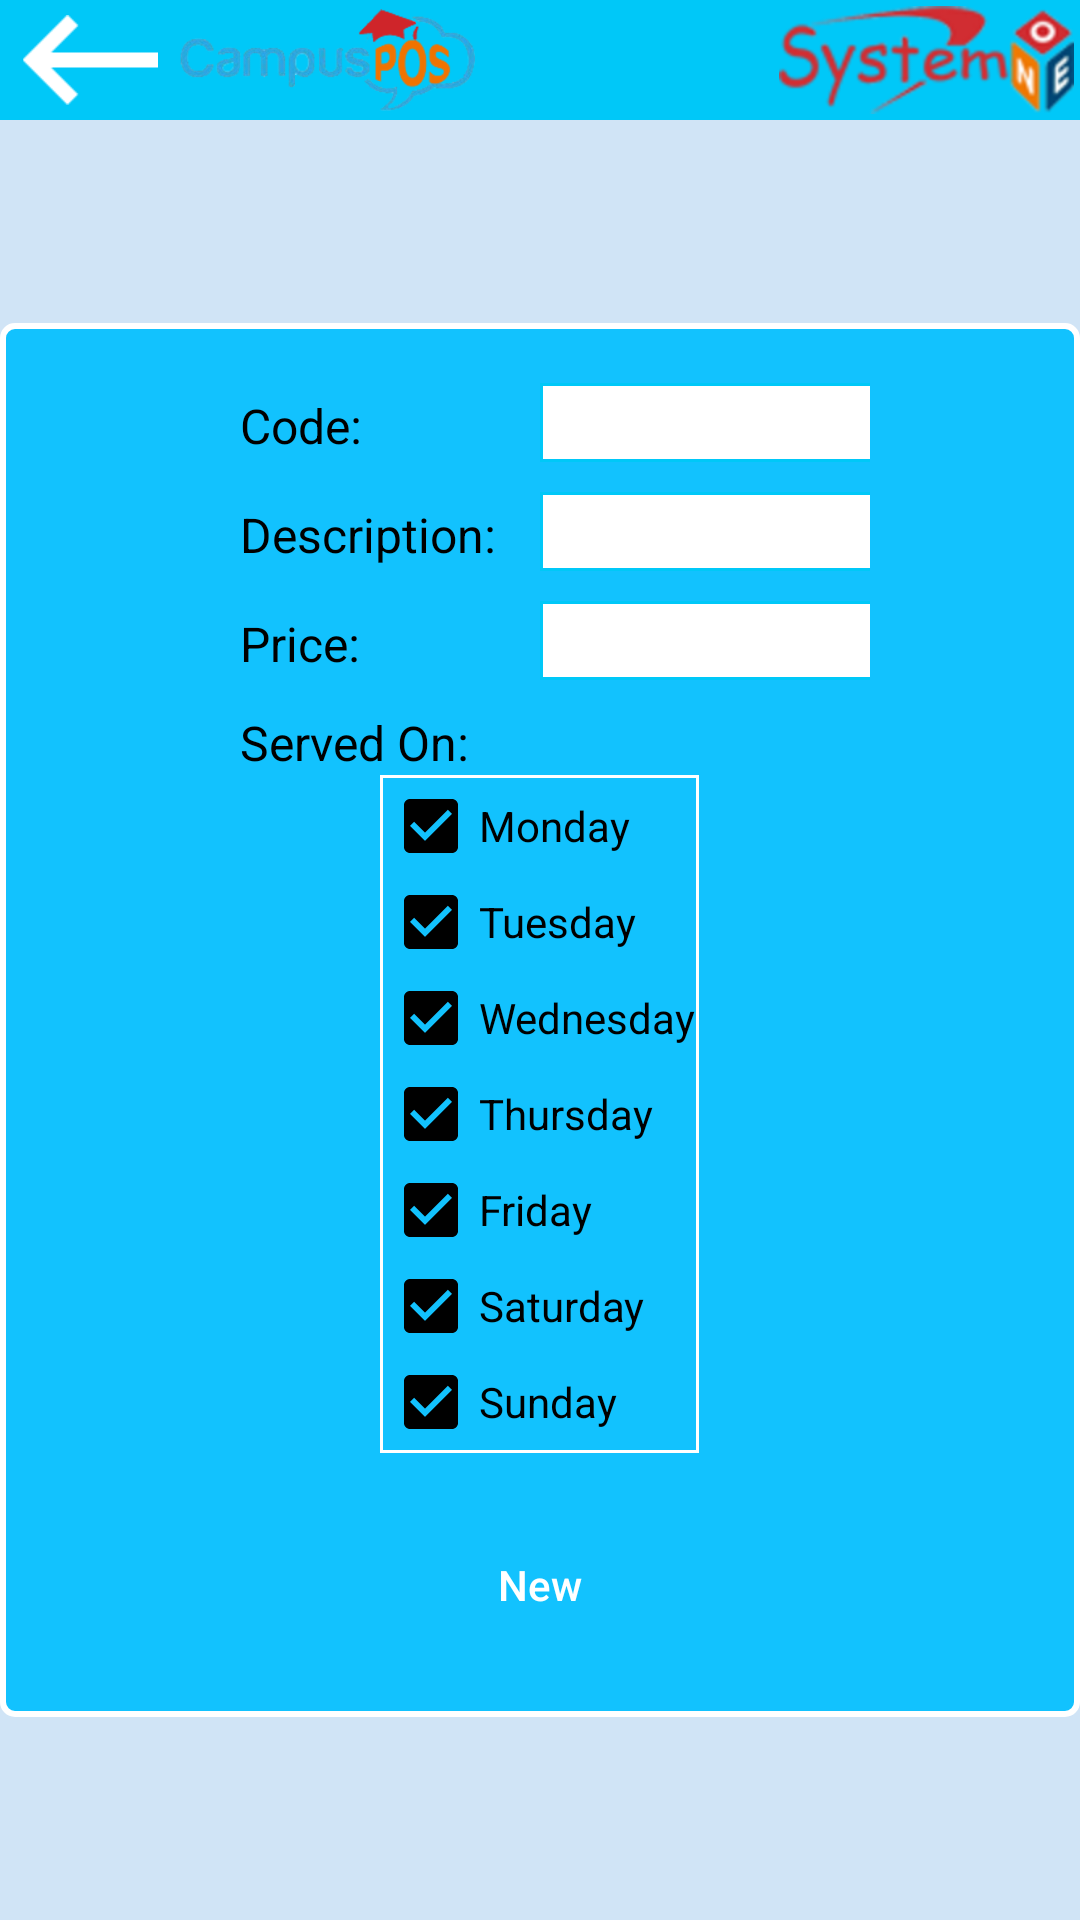

Here is an Android app screen rendered from its layout file. Give the layout XML and the strings, colors and styles it references.
<!-- AndroidManifest.xml: application theme AppTheme.NoTitle -->
<!-- res/layout/activity_new_menu.xml -->
<?xml version="1.0" encoding="utf-8"?>
<LinearLayout xmlns:android="http://schemas.android.com/apk/res/android"
    android:layout_width="match_parent"
    android:layout_height="match_parent"
    android:background="@color/light_blue2"
    android:orientation="vertical">
    <LinearLayout
        android:layout_width="match_parent"
        android:layout_height="40dp"
        android:background="@color/light_blue1"
        android:orientation="horizontal">
        <LinearLayout
            android:layout_width="wrap_content"
            android:layout_height="match_parent"
            android:orientation="horizontal"
            android:onClick="onBack">
            <ImageView
                android:layout_width="60dp"
                android:layout_height="match_parent"
                android:scaleType="fitCenter"
                android:padding="5dp"
                android:src="@mipmap/btn_back"/>
            <ImageView
                android:layout_width="wrap_content"
                android:layout_height="match_parent"
                android:layout_marginTop="3dp"
                android:layout_marginBottom="3dp"
                android:adjustViewBounds="true"
                android:src="@mipmap/logo_0"/>
        </LinearLayout>
        <View
            android:layout_width="0dp"
            android:layout_height="match_parent"
            android:layout_weight="1"/>
        <ImageView
            android:layout_width="wrap_content"
            android:layout_height="match_parent"
            android:padding="2dp"
            android:layout_centerVertical="true"
            android:scaleType="fitCenter"
            android:adjustViewBounds="true"
            android:layout_alignParentEnd="true"
            android:src="@mipmap/logo_1"/>
    </LinearLayout>
    <LinearLayout
        android:layout_width="match_parent"
        android:layout_height="match_parent"
        android:gravity="center">
        <LinearLayout
            android:layout_width="wrap_content"
            android:layout_height="wrap_content"
            android:paddingLeft="70dp"
            android:paddingRight="70dp"
            android:paddingTop="20dp"
            android:paddingBottom="20dp"
            android:background="@drawable/round_background_selectblue"
            android:orientation="vertical">

            <LinearLayout
                android:layout_width="wrap_content"
                android:layout_height="wrap_content"
                android:paddingLeft="10dp">
                <TextView
                    android:layout_width="100dp"
                    android:layout_height="wrap_content"
                    android:textColor="@android:color/black"
                    android:textSize="16sp"
                    android:text="Code:"/>
                <EditText
                    android:id="@+id/etCode"
                    android:layout_width="280dp"
                    android:layout_height="wrap_content"
                    android:inputType="numberDecimal"
                    android:singleLine="true"
                    android:background="@drawable/rect_background_white_lightblue"/>
            </LinearLayout>
            <LinearLayout
                android:layout_width="wrap_content"
                android:layout_height="wrap_content"
                android:layout_marginTop="10dp"
                android:paddingLeft="10dp">
                <TextView
                    android:layout_width="100dp"
                    android:layout_height="wrap_content"
                    android:textColor="@android:color/black"
                    android:textSize="16sp"
                    android:text="Description:"/>
                <EditText
                    android:id="@+id/etDesc"
                    android:layout_width="280dp"
                    android:layout_height="wrap_content"
                    android:singleLine="true"
                    android:background="@drawable/rect_background_white_lightblue"/>
            </LinearLayout>
            <LinearLayout
                android:layout_width="wrap_content"
                android:layout_height="wrap_content"
                android:layout_marginTop="10dp"
                android:paddingLeft="10dp">
                <TextView
                    android:layout_width="100dp"
                    android:layout_height="wrap_content"
                    android:textColor="@android:color/black"
                    android:textSize="16sp"
                    android:text="Price:"/>
                <EditText
                    android:id="@+id/etPrice"
                    android:layout_width="200dp"
                    android:layout_height="wrap_content"
                    android:singleLine="true"
                    android:inputType="numberDecimal|numberSigned"
                    android:background="@drawable/rect_background_white_lightblue"/>
            </LinearLayout>
            <LinearLayout
                android:layout_width="200dp"
                android:layout_height="wrap_content"
                android:layout_gravity="center"
                android:layout_marginTop="10dp"
                android:orientation="vertical">

                <TextView
                    android:layout_width="match_parent"
                    android:layout_height="wrap_content"
                    android:textColor="@android:color/black"
                    android:textSize="16sp"
                    android:text="Served On:"/>

                <LinearLayout
                    android:layout_width="wrap_content"
                    android:layout_height="wrap_content"
                    android:background="@drawable/rect_background_transparent_white"
                    android:layout_gravity="center"
                    android:orientation="vertical">

                    <CheckBox
                        android:id="@+id/cbMon"
                        android:layout_width="wrap_content"
                        android:layout_height="wrap_content"
                        android:layout_weight="1"
                        android:checked="true"
                        android:text="Monday" />

                    <CheckBox
                        android:id="@+id/cbTue"
                        android:layout_width="wrap_content"
                        android:layout_height="wrap_content"
                        android:layout_weight="1"
                        android:checked="true"
                        android:text="Tuesday" />

                    <CheckBox
                        android:id="@+id/cbWed"
                        android:layout_width="wrap_content"
                        android:layout_height="wrap_content"
                        android:layout_weight="1"
                        android:checked="true"
                        android:text="Wednesday" />

                    <CheckBox
                        android:id="@+id/cbThu"
                        android:layout_width="wrap_content"
                        android:layout_height="wrap_content"
                        android:layout_weight="1"
                        android:checked="true"
                        android:text="Thursday" />

                    <CheckBox
                        android:id="@+id/cbFri"
                        android:layout_width="wrap_content"
                        android:layout_height="wrap_content"
                        android:layout_weight="1"
                        android:checked="true"
                        android:text="Friday" />

                    <CheckBox
                        android:id="@+id/cbSat"
                        android:layout_width="wrap_content"
                        android:layout_height="wrap_content"
                        android:layout_weight="1"
                        android:checked="true"
                        android:text="Saturday" />

                    <CheckBox
                        android:id="@+id/cbSun"
                        android:layout_width="wrap_content"
                        android:layout_height="wrap_content"
                        android:layout_weight="1"
                        android:checked="true"
                        android:text="Sunday" />
                </LinearLayout>
            </LinearLayout>
            <LinearLayout
                android:layout_width="wrap_content"
                android:layout_height="wrap_content"
                android:orientation="horizontal"
                android:layout_marginTop="20dp"
                android:gravity="center">
                <Button
                    android:layout_width="120dp"
                    android:layout_height="wrap_content"
                    android:textAllCaps="false"
                    android:layout_marginLeft="7dp"
                    android:layout_marginRight="7dp"
                    android:textColor="@android:color/white"
                    android:background="@drawable/round_background_deepblue_0"
                    android:text="Save"
                    android:onClick="onSave"/>

                <Button
                    android:layout_width="120dp"
                    android:layout_height="wrap_content"
                    android:layout_marginLeft="7dp"
                    android:layout_marginRight="7dp"
                    android:textAllCaps="false"
                    android:textColor="@android:color/white"
                    android:background="@drawable/round_background_deepblue_0"
                    android:text="New"
                    android:onClick="onNew"/>

                <Button
                    android:layout_width="120dp"
                    android:layout_height="wrap_content"
                    android:layout_marginLeft="7dp"
                    android:layout_marginRight="7dp"
                    android:textAllCaps="false"
                    android:textColor="@android:color/white"
                    android:background="@drawable/round_background_deepblue_0"
                    android:text="Close"
                    android:onClick="onClose"/>
            </LinearLayout>
        </LinearLayout>
    </LinearLayout>
</LinearLayout>
<!-- resources referenced by this layout -->
<resources>
  <color name="light_blue1">#ff00c8f8</color>
  <color name="light_blue2">#ffd0e4f6</color>
  <!-- drawable rect_background_transparent_white (drawable) -->
  <?xml version="1.0" encoding="utf-8"?>
  <shape xmlns:android="http://schemas.android.com/apk/res/android">
      <stroke
          android:width="1dp"
          android:color="@android:color/white" />
      <solid
          android:color="@android:color/transparent"/>
      <padding
          android:bottom="1dp"
          android:left="1dp"
          android:right="1dp"
          android:top="1dp" />
  
      <corners
          android:bottomLeftRadius="0dp"
          android:bottomRightRadius="0dp"
          android:topLeftRadius="0dp"
          android:topRightRadius="0dp" />
  </shape>
  <!-- drawable rect_background_white_lightblue (drawable) -->
  <?xml version="1.0" encoding="utf-8"?>
  <shape xmlns:android="http://schemas.android.com/apk/res/android">
      <stroke
          android:width="1dp"
          android:color="@color/light_blue1" />
      <solid
          android:color="@android:color/white"/>
      <padding
          android:bottom="1dp"
          android:left="1dp"
          android:right="1dp"
          android:top="1dp" />
  
      <corners
          android:bottomLeftRadius="0dp"
          android:bottomRightRadius="0dp"
          android:topLeftRadius="0dp"
          android:topRightRadius="0dp" />
  </shape>
  <!-- drawable round_background_selectblue (drawable) -->
  <?xml version="1.0" encoding="utf-8"?>
  <shape xmlns:android="http://schemas.android.com/apk/res/android">
      <stroke
          android:width="2dp"
          android:color="@android:color/white" />
      <solid
          android:color="@color/select_blue"/>
      <padding
          android:bottom="1dp"
          android:left="1dp"
          android:right="1dp"
          android:top="1dp" />
  
      <corners
          android:bottomLeftRadius="4dp"
          android:bottomRightRadius="4dp"
          android:topLeftRadius="4dp"
          android:topRightRadius="4dp" />
  </shape>
  <!-- mipmap btn_back: png bitmap (mipmap-xxhdpi, 2985 bytes) -->
  <!-- mipmap logo_0: png bitmap (mipmap-xxhdpi, 73392 bytes) -->
  <!-- mipmap logo_1: png bitmap (mipmap-xxhdpi, 27688 bytes) -->
  <style name="AppTheme.NoTitle" parent="AppTheme">
          <item name="windowNoTitle">true</item>
          <item name="windowActionBar">false</item>
          <item name="actionBarTheme">@null</item>
      </style>
  <color name="select_blue">#ff12c2fe</color>
  <style name="AppTheme" parent="Theme.AppCompat.Light.DarkActionBar">
          
          <item name="colorPrimary">@color/colorPrimary</item>
          <item name="colorPrimaryDark">@color/colorPrimaryDark</item>
          <item name="colorAccent">@color/colorAccent</item>
      </style>
  <color name="colorPrimary">#3F51B5</color>
  <color name="colorPrimaryDark">#303F9F</color>
  <color name="colorAccent">#000000</color>
</resources>
